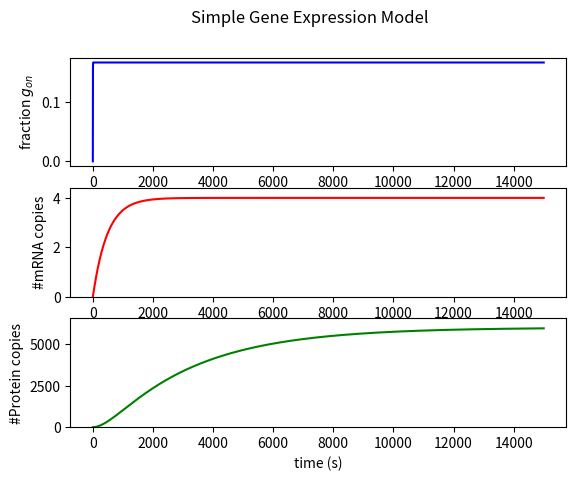

Generate this figure with matplotlib:
import numpy as np
import matplotlib.pyplot as plt
from scipy.integrate import odeint

# MODEL FOR DETERMINISTIC GENE EXPRESSION

# SPECIES IN STATE VECTOR

# s=( g_on,  # conc active gene
#     g_off, # conc inactive gene
#     mRNA,  # conc RNA
#     p      # conc protien
#    )


# PARAMETERS USED

# param=( k_on    #rate_constant_on,
#         k_off,  #rate_constant_off,
#         k_t,    #rate_constant_transcription,
#         k_p,    # rate_constant_translation
#         kd_mRNA # degradation rate constant mRNA
#         kd_p    # degradation/dilution rate constant protein
#         )


def sdot_gene_expression(species,t,param):
    g_on,g_off,mRNA,p = species
    k_on, k_off, k_t, k_p, kd_mRNA, kd_p = param

    rate_on = g_off*k_on
    rate_off = g_on*k_off
    rate_t = g_on*k_t
    rate_p = mRNA*k_p
    rate_dmRNA = mRNA*kd_mRNA
    rate_dp = p*kd_p

    dg_on = rate_on - rate_off
    dg_off = rate_off - rate_on
    dmRNA = rate_t - rate_dmRNA
    dp = rate_p - rate_dp

    sdot = (dg_on,dg_off,dmRNA,dp)
    return sdot

# DEFINE INITIAL CONDITIONS AND PARAMETERS



#intitial condtions
g_off=1.0
g_on=0.0
mRNA=0
p=0

# parameters
k_on=1./(10.)
k_off=1./(2.)
k_t=1./20.
k_p=1./2.0
kd_mRNA=1./(8.*60.)
kd_p=1./(50.*60.)


s0=(g_on,g_off,mRNA,p)
param=(k_on, k_off, k_t, k_p, kd_mRNA, kd_p)

t_max=15000
t_obs=np.linspace(0,t_max,t_max+1)
s_obs=odeint(sdot_gene_expression,s0,t_obs,args=(param,))

fig=plt.figure()
# add "super title" over plot set
fig.suptitle('Simple Gene Expression Model')
ax_G=fig.add_subplot(3,1,1)
ax_mRNA=fig.add_subplot(3,1,2)
ax_P=fig.add_subplot(3,1,3)

ax_G.set_ylabel('fraction $g_{on}$')
ax_mRNA.set_ylabel('#mRNA copies')
ax_P.set_ylabel('#Protein copies')
ax_P.set_xlabel('time (s)')

ax_G.plot(t_obs, s_obs[:,0], 'b-')
ax_mRNA.plot(t_obs, s_obs[:,2], 'r-')
ax_P.plot(t_obs, s_obs[:,3], 'g-')

# adjusts matplotloib to autoscale margins with
# 0.1 i.e 10% head room at the top of the y-axis
ax_P.margins(y=0.1)
ax_P.set_ylim(bottom=0)
ax_mRNA.margins(y=0.1)
ax_mRNA.set_ylim(bottom=0)

fig.show()
